Labelled photos from "galaxies", an image-classification folder in sajeethphilip/VisualaEncoder. The possible labels are: non-ring galaxies, ring galaxies.

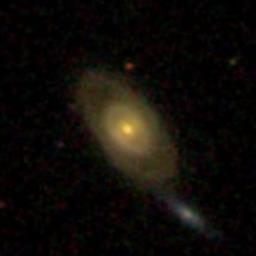
Label: ring galaxies

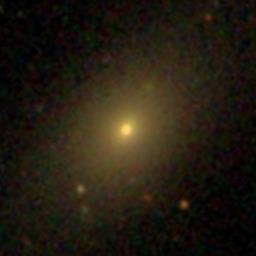
Label: non-ring galaxies

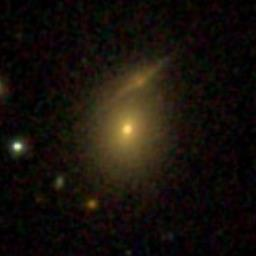
Label: non-ring galaxies

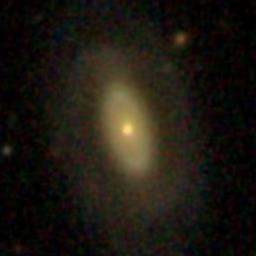
Label: ring galaxies

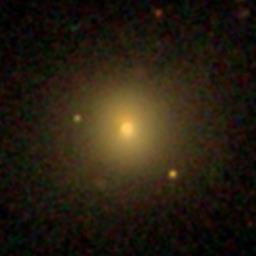
Label: non-ring galaxies

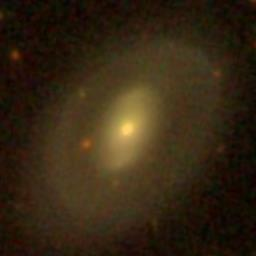
Label: ring galaxies
